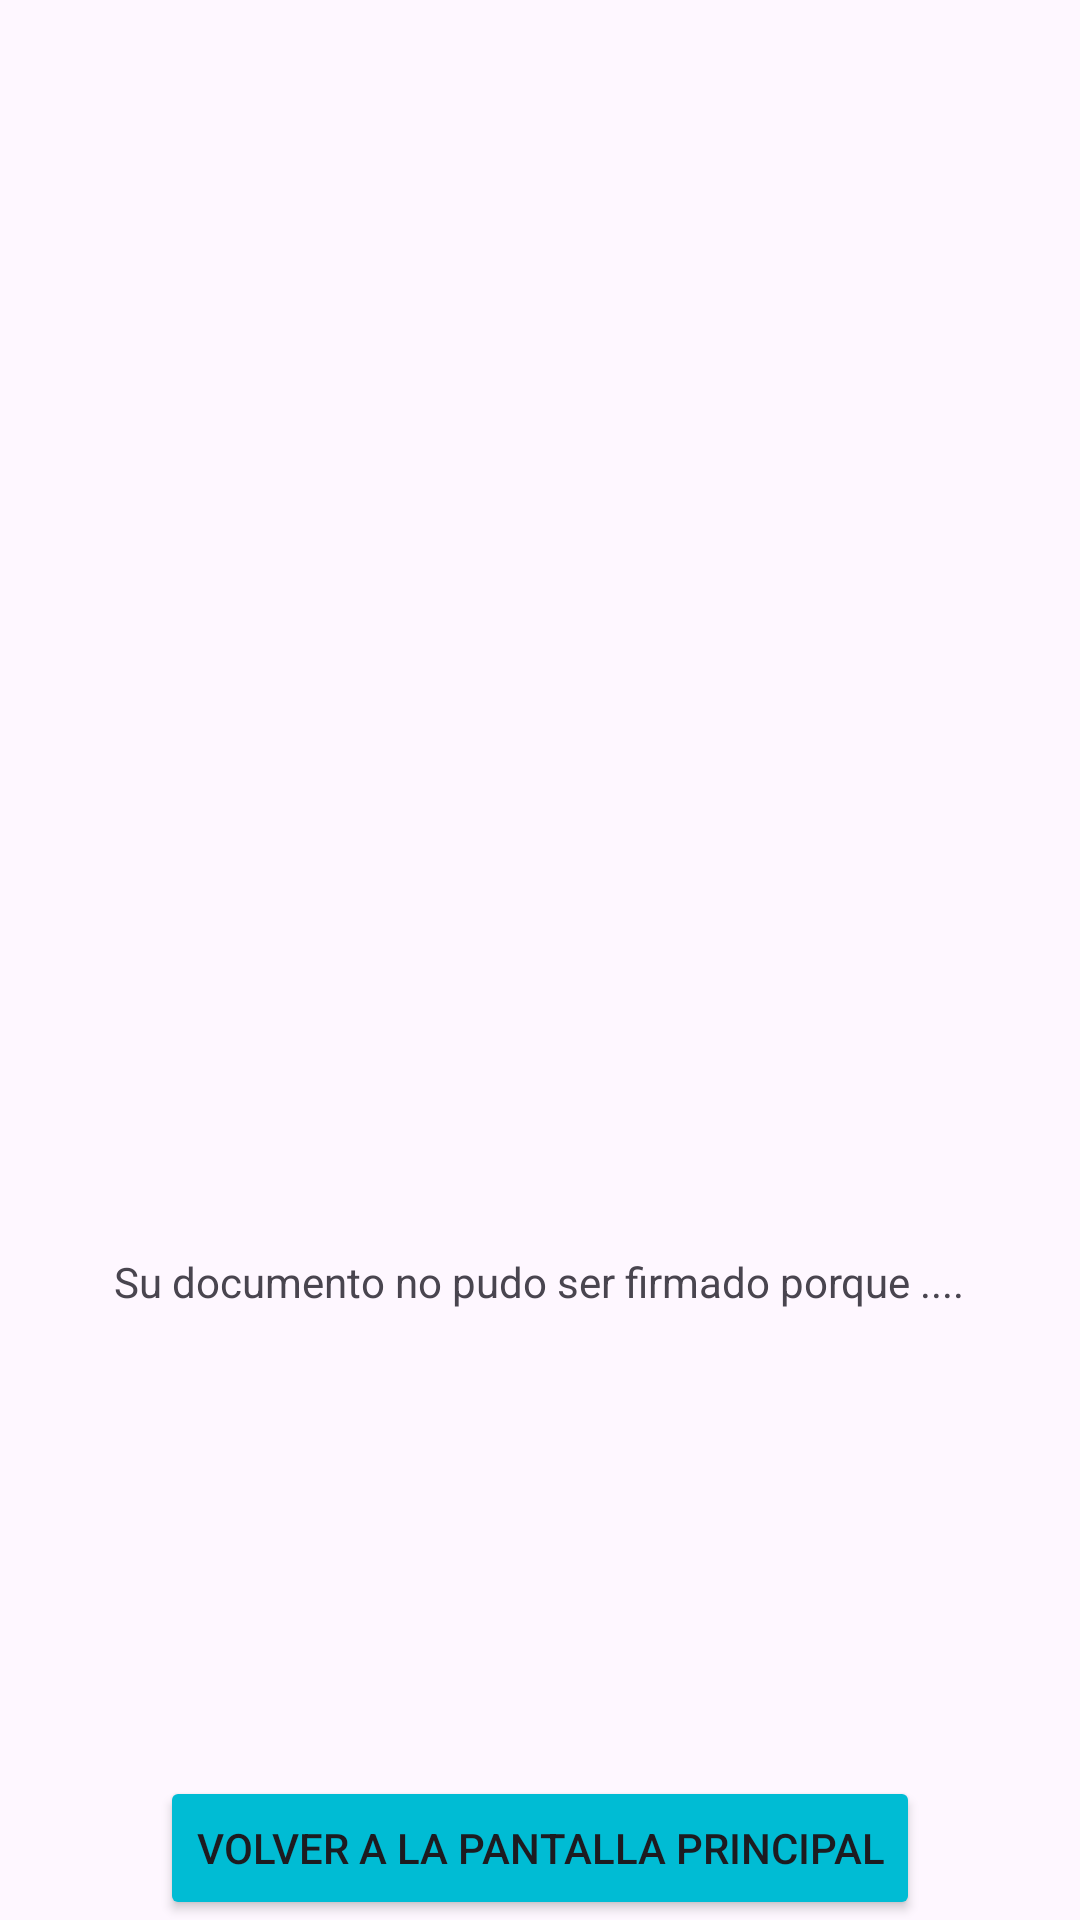

Here is an Android app screen rendered from its layout file. Give the layout XML and the strings, colors and styles it references.
<!-- AndroidManifest.xml: application theme Theme.FirMobile -->
<!-- res/layout/activity_error_firmado.xml -->
<?xml version="1.0" encoding="utf-8"?>
<RelativeLayout xmlns:android="http://schemas.android.com/apk/res/android"
    xmlns:app="http://schemas.android.com/apk/res-auto"
    xmlns:tools="http://schemas.android.com/tools"
    android:layout_width="match_parent"
    android:layout_height="match_parent">

    <ImageView
        android:id="@+id/imageError"
        android:layout_width="142dp"
        android:layout_height="134dp"
        app:srcCompat="@drawable/error"
        android:layout_centerInParent="true"
        />


    <TextView
        android:layout_width="wrap_content"
        android:layout_height="wrap_content"
        android:layout_alignBottom="@+id/imageError"
        android:layout_centerHorizontal="true"
        android:layout_marginBottom="-50dp"
        android:text="Su documento no pudo ser firmado porque ...."></TextView>


    <Button
        android:layout_width="wrap_content"
        android:layout_height="wrap_content"
        android:layout_alignParentBottom="true"
        android:layout_centerHorizontal="true"
        android:backgroundTint="#00BCD4"
        android:text="Volver a la pantalla principal"></Button>


</RelativeLayout>
<!-- resources referenced by this layout -->
<resources>
  <style name="Theme.FirMobile" parent="Base.Theme.FirMobile" />
  <style name="Base.Theme.FirMobile" parent="Theme.Material3.DayNight.NoActionBar">
          
          
      </style>
</resources>
